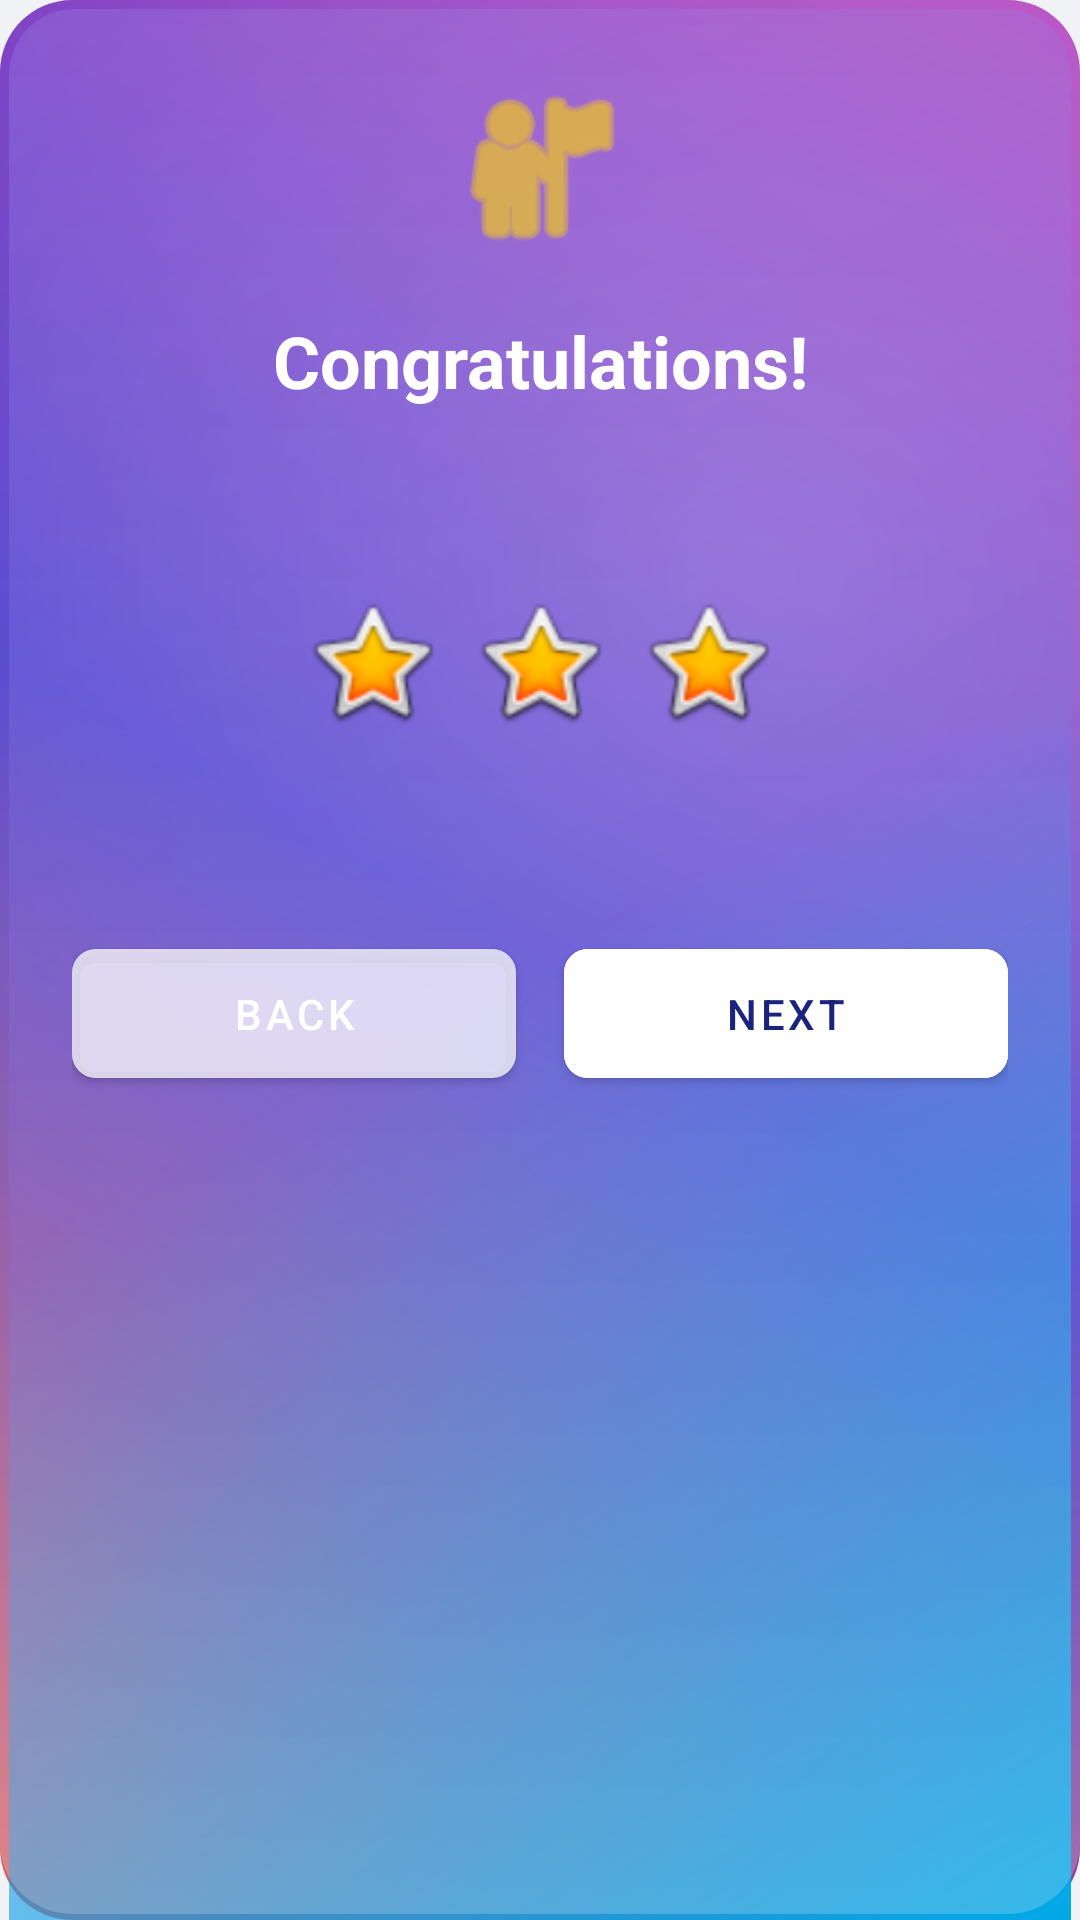

Android layout source for this screen:
<!-- AndroidManifest.xml: application theme Theme.LogicGrid -->
<!-- res/layout/level_complete_popup.xml -->
<?xml version="1.0" encoding="utf-8"?>
<LinearLayout xmlns:android="http://schemas.android.com/apk/res/android"
    xmlns:app="http://schemas.android.com/apk/res-auto"
    android:layout_width="match_parent"
    android:layout_height="wrap_content"
    android:layout_margin="32dp"
    android:background="@drawable/popup_gradient_background"
    android:orientation="vertical"
    android:padding="24dp">

    
    <ImageView
        android:id="@+id/trophyIcon"
        android:layout_width="64dp"
        android:layout_height="64dp"
        android:layout_gravity="center"
        android:src="@android:drawable/ic_menu_myplaces"
        android:tint="#FFD700"
        android:contentDescription="Trophy icon" />

    
    <TextView
        android:layout_width="match_parent"
        android:layout_height="wrap_content"
        android:layout_marginTop="16dp"
        android:gravity="center"
        android:text="Congratulations!"
        android:textColor="#FFFFFF"
        android:textSize="24sp"
        android:textStyle="bold" />

    
    <TextView
        android:id="@+id/levelTextView"
        android:layout_width="match_parent"
        android:layout_height="wrap_content"
        android:layout_marginTop="8dp"
        android:gravity="center"
        android:textColor="#FFFFFF"
        android:textSize="18sp" />

    
    <LinearLayout
        android:layout_width="wrap_content"
        android:layout_height="wrap_content"
        android:layout_gravity="center"
        android:layout_marginTop="24dp"
        android:orientation="horizontal">

        <ImageView
            android:id="@+id/star1"
            android:layout_width="48dp"
            android:layout_height="48dp"
            android:layout_margin="4dp"
            android:src="@android:drawable/btn_star_big_on"
            android:contentDescription="First star" />

        <ImageView
            android:id="@+id/star2"
            android:layout_width="48dp"
            android:layout_height="48dp"
            android:layout_margin="4dp"
            android:src="@android:drawable/btn_star_big_on"
            android:contentDescription="Second star" />

        <ImageView
            android:id="@+id/star3"
            android:layout_width="48dp"
            android:layout_height="48dp"
            android:layout_margin="4dp"
            android:src="@android:drawable/btn_star_big_on"
            android:contentDescription="Third star" />
    </LinearLayout>

    
    <TextView
        android:id="@+id/performanceText"
        android:layout_width="match_parent"
        android:layout_height="wrap_content"
        android:layout_marginTop="16dp"
        android:gravity="center"
        android:textColor="#FFFFFF"
        android:textSize="16sp" />

    
    <LinearLayout
        android:layout_width="match_parent"
        android:layout_height="wrap_content"
        android:layout_marginTop="24dp"
        android:orientation="horizontal">

        
        <com.google.android.material.button.MaterialButton
            android:id="@+id/backToLevelsButton"
            android:layout_width="0dp"
            android:layout_height="wrap_content"
            android:layout_marginEnd="8dp"
            android:layout_weight="1"
            android:backgroundTint="#80FFFFFF"
            android:padding="12dp"
            android:text="Back"
            android:textColor="#FFFFFF"
            android:textSize="14sp"
            app:cornerRadius="8dp" />

        
        <com.google.android.material.button.MaterialButton
            android:id="@+id/nextLevelButton"
            android:layout_width="0dp"
            android:layout_height="wrap_content"
            android:layout_marginStart="8dp"
            android:layout_weight="1"
            android:backgroundTint="#FFFFFF"
            android:padding="12dp"
            android:text="Next"
            android:textColor="@color/primary"
            android:textSize="14sp"
            app:cornerRadius="8dp" />
    </LinearLayout>

</LinearLayout>
<!-- resources referenced by this layout -->
<resources>
  <color name="primary">#1A237E</color>
  <!-- drawable popup_gradient_background (drawable) -->
  <?xml version="1.0" encoding="utf-8"?>
  <layer-list xmlns:android="http://schemas.android.com/apk/res/android">
      
      <item>
          <shape>
              <gradient
                  android:angle="225"
                  android:endColor="#DB6767"
                  android:centerColor="#3A2AC7"
                  android:startColor="#B13DBD"/>
  
  
              <corners android:radius="24dp" />
          </shape>
      </item>
  
      
      <item>
          <shape>
              <gradient
                  android:centerX="0.7"
                  android:centerY="0.3"
                  android:endColor="#00FFFFFF"
                  android:gradientRadius="95%p"
                  android:startColor="#40FFFFFF"
                  android:type="radial" />
              <corners android:radius="24dp" />
          </shape>
      </item>
  
      
      <item android:left="3dp" android:top="3dp" android:right="3dp">
          <shape>
              <gradient
                  android:angle="315"
                  android:centerColor="#336C5CE7"
                  android:endColor="#00A8E6"
                  android:startColor="#33A3A1F7"
                  android:type="linear" />
              <corners
                  android:topLeftRadius="22dp"
                  android:topRightRadius="22dp" />
          </shape>
      </item>
  
      
      <item android:bottom="2dp">
          <shape>
              <gradient
                  android:angle="90"
                  android:centerY="0.8"
                  android:endColor="#0DFFFFFF"
                  android:startColor="#33FFFFFF"
                  android:type="linear" />
              <corners android:radius="24dp" />
          </shape>
      </item>
  </layer-list>
  <style name="Theme.LogicGrid" parent="Theme.MaterialComponents.DayNight.DarkActionBar">
          <item name="colorPrimary">@color/primary</item>
          <item name="colorPrimaryDark">@color/primary_dark</item>
          <item name="colorAccent">@color/accent</item>
          <item name="android:windowBackground">@color/background</item>
      </style>
  <color name="primary_dark">#1a237e</color>
  <color name="accent">#4caf50</color>
  <color name="background">#F0F2F5</color>
</resources>
